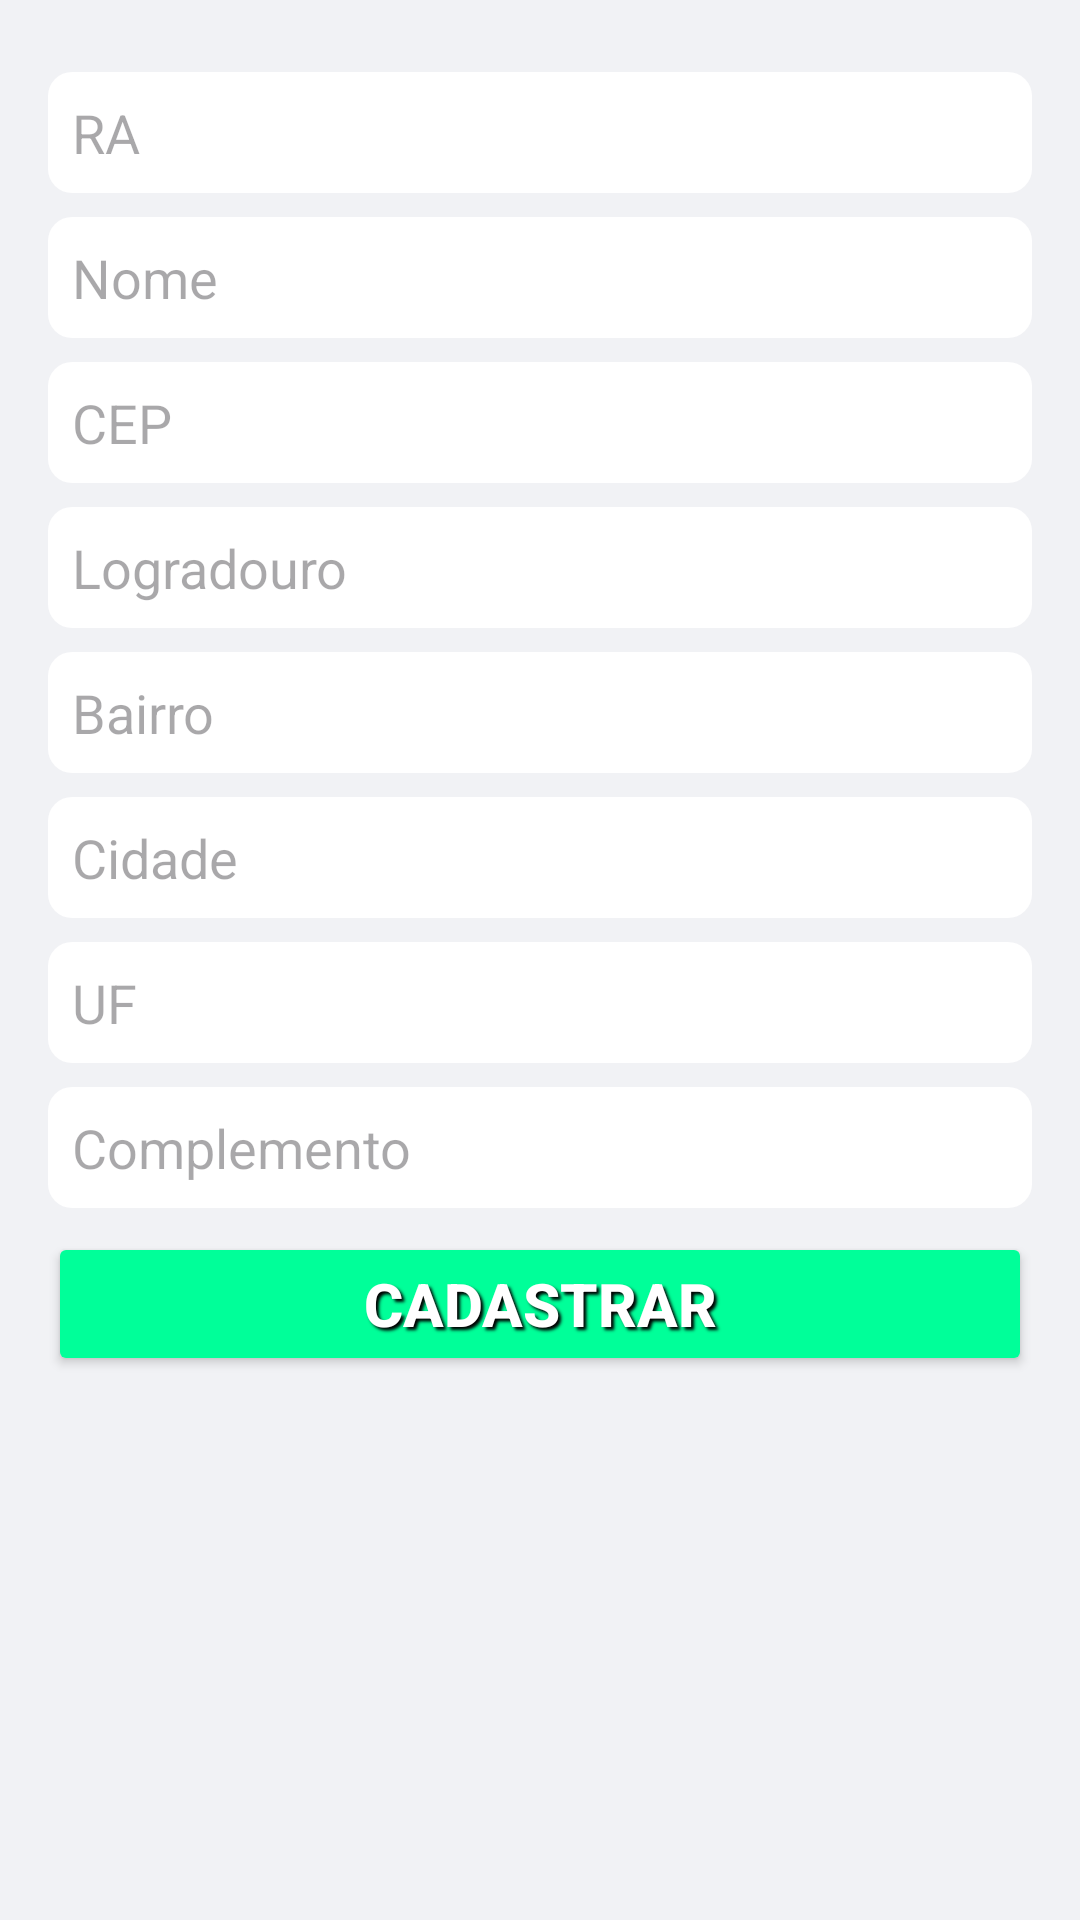

Layout XML and referenced resources for this Android screen:
<!-- AndroidManifest.xml: application theme Theme.Atv5Web -->
<!-- res/layout/activity_cadastrar_aluno.xml -->
<LinearLayout xmlns:android="http://schemas.android.com/apk/res/android"
    xmlns:tools="http://schemas.android.com/tools"
    android:layout_width="match_parent"
    android:layout_height="match_parent"
    android:orientation="vertical"
    android:padding="16dp"
    android:background="#F1F2F5"
    tools:context=".activities.CadastrarAlunoActivity">

    <EditText
        android:id="@+id/etRa"
        android:layout_width="match_parent"
        android:layout_height="wrap_content"
        android:hint="RA"
        android:layout_marginTop="8dp"
        android:padding="8dp"
        android:background="@drawable/txt_background" />

    <EditText
        android:id="@+id/etNome"
        android:layout_width="match_parent"
        android:layout_height="wrap_content"
        android:hint="Nome"
        android:layout_marginTop="8dp"
        android:padding="8dp"
        android:background="@drawable/txt_background" />

    <EditText
        android:id="@+id/etCep"
        android:layout_width="match_parent"
        android:layout_height="wrap_content"
        android:hint="CEP"
        android:layout_marginTop="8dp"
        android:padding="8dp"
        android:background="@drawable/txt_background" />

    <EditText
        android:id="@+id/etLogradouro"
        android:layout_width="match_parent"
        android:layout_height="wrap_content"
        android:hint="Logradouro"
        android:layout_marginTop="8dp"
        android:padding="8dp"
        android:background="@drawable/txt_background" />

    <EditText
        android:id="@+id/etBairro"
        android:layout_width="match_parent"
        android:layout_height="wrap_content"
        android:hint="Bairro"
        android:layout_marginTop="8dp"
        android:padding="8dp"
        android:background="@drawable/txt_background" />

    <EditText
        android:id="@+id/etCidade"
        android:layout_width="match_parent"
        android:layout_height="wrap_content"
        android:hint="Cidade"
        android:layout_marginTop="8dp"
        android:padding="8dp"
        android:background="@drawable/txt_background" />

    <EditText
        android:id="@+id/etUf"
        android:layout_width="match_parent"
        android:layout_height="wrap_content"
        android:hint="UF"
        android:layout_marginTop="8dp"
        android:padding="8dp"
        android:background="@drawable/txt_background" />

    <EditText
        android:id="@+id/etComplemento"
        android:layout_width="match_parent"
        android:layout_height="wrap_content"
        android:hint="Complemento"
        android:layout_marginTop="8dp"
        android:padding="8dp"
        android:background="@drawable/txt_background" />

    <Button
        style="@style/Btn"
        android:id="@+id/btnSalvar"
        android:layout_width="match_parent"
        android:layout_height="wrap_content"
        android:layout_marginTop="8dp"
        android:text="Cadastrar" />

</LinearLayout>
<!-- resources referenced by this layout -->
<resources>
  <!-- drawable txt_background (drawable) -->
  <?xml version="1.0" encoding="utf-8"?>
      <shape xmlns:android="http://schemas.android.com/apk/res/android"
          android:shape="rectangle">
          <corners android:radius="8dp" />
          <solid android:color="@android:color/white" />
          <stroke
              android:left="16dp"
              android:top="16dp"
              android:right="16dp"
              android:bottom="16dp" />
      </shape>
  <style name="Btn">
          <item name="android:backgroundTint">#0f9</item>
          <item name="android:textSize">20sp</item>
          <item name="android:textColor">#FFF</item>
          <item name="android:textStyle">bold</item>
          <item name="android:shadowColor">#000</item>
          <item name="android:shadowRadius">2</item>
          <item name="android:shadowDx">3</item>
          <item name="android:shadowDy">3</item>
      </style>
  <style name="Theme.Atv5Web" parent="Base.Theme.Atv5Web" />
  <style name="Base.Theme.Atv5Web" parent="Theme.Material3.DayNight.NoActionBar">
          
          
      </style>
</resources>
